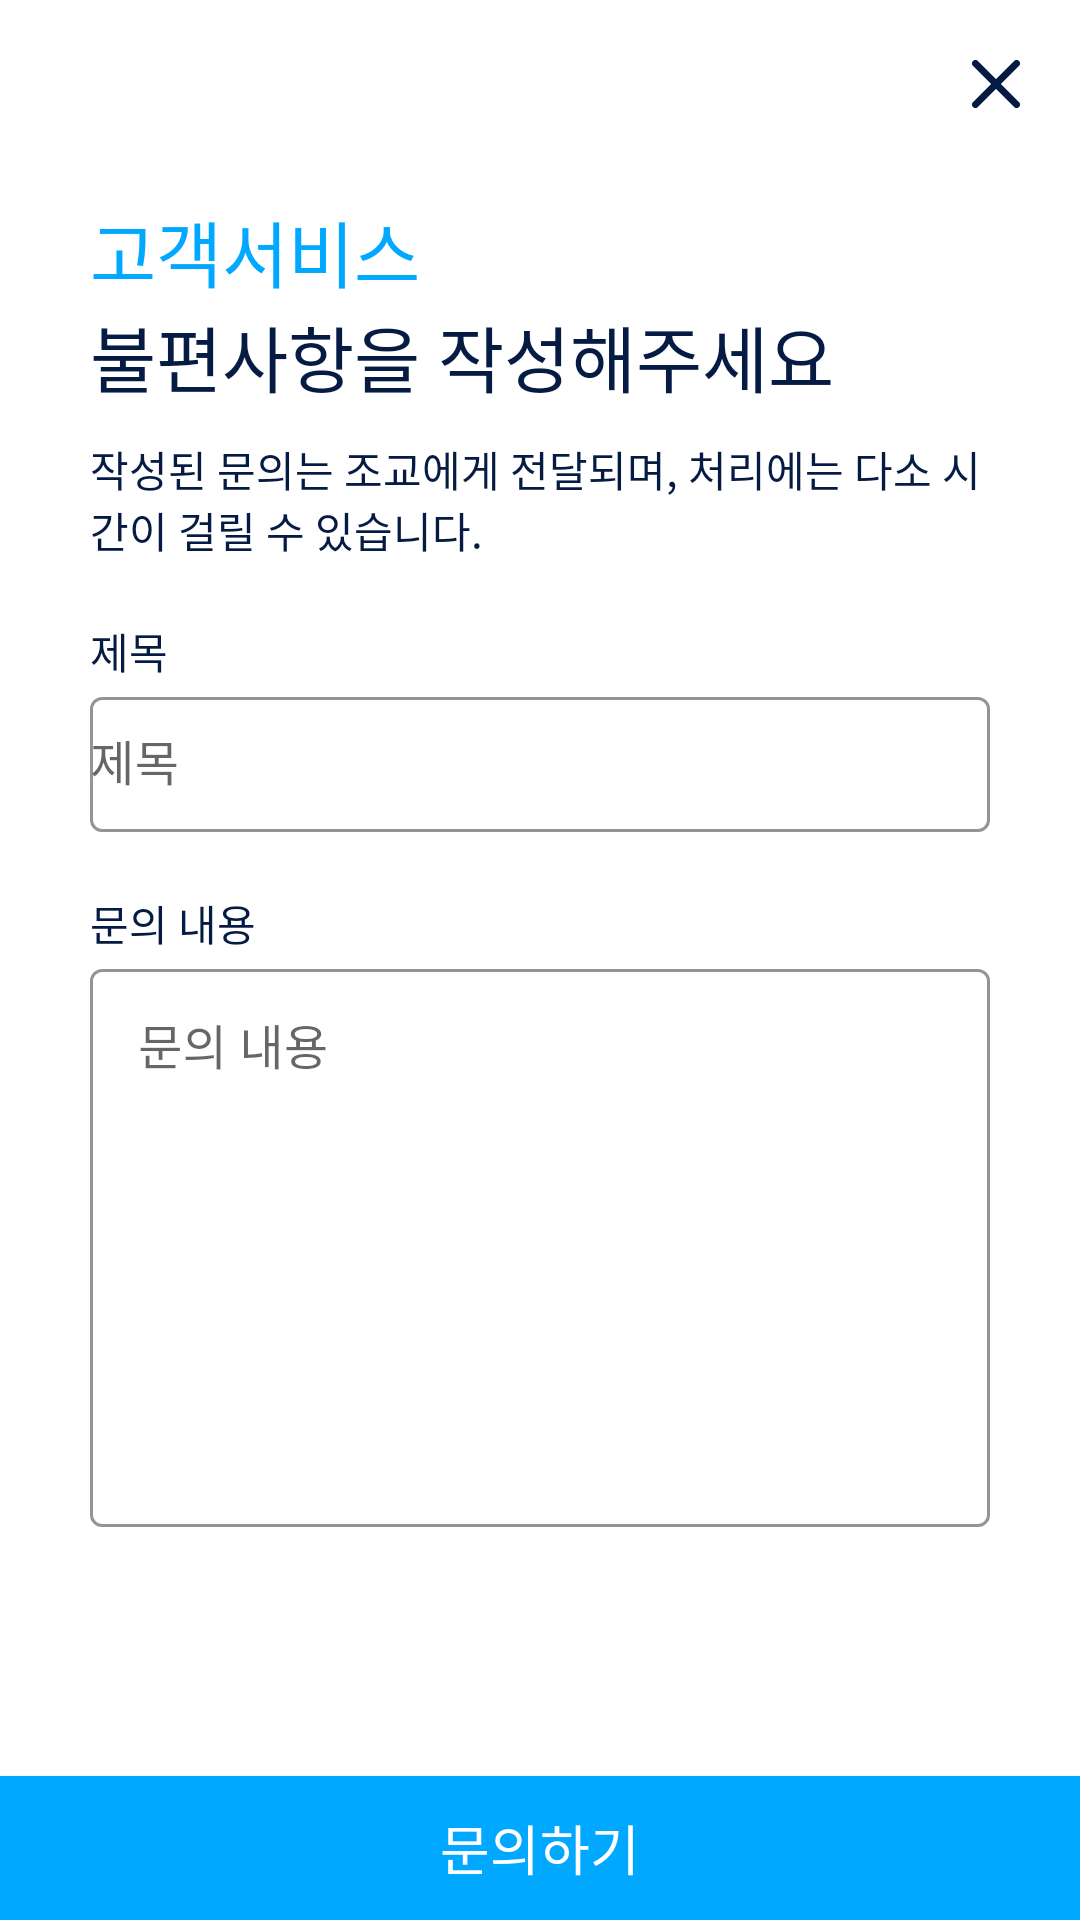

The Android layout XML behind this screen, and the referenced resources:
<!-- AndroidManifest.xml: application theme Theme.LAB -->
<!-- res/layout/fragment_report.xml -->
<?xml version="1.0" encoding="utf-8"?>
<layout
    xmlns:android="http://schemas.android.com/apk/res/android"
    xmlns:app="http://schemas.android.com/apk/res-auto"
    xmlns:tools="http://schemas.android.com/tools"
    tools:context=".view.fragment.ReportFragment">
    <LinearLayout
        android:layout_width="match_parent"
        android:layout_height="match_parent"
        android:orientation="vertical"
        android:background="@color/white">
        <View
            android:layout_width="16dp"
            android:layout_height="16dp"
            android:layout_marginTop="20dp"
            android:layout_marginEnd="20dp"
            android:layout_gravity="right"
            android:background="@drawable/ic_close_full"
            android:backgroundTint="@color/natural_navy"
            />
        
        <androidx.constraintlayout.widget.ConstraintLayout
            android:layout_width="match_parent"
            android:layout_height="0dp"
            android:layout_weight="1"
            android:layout_marginTop="30dp"
            android:paddingLeft="30dp"
            android:paddingRight="30dp">

            <TextView
                android:id="@+id/report_text1"
                android:layout_width="wrap_content"
                android:layout_height="wrap_content"
                android:fontFamily="@font/noto_sans_kr_bold"
                android:includeFontPadding="false"
                android:text="고객서비스"
                android:textColor="@color/colorAccent"
                android:textSize="24dp"

                app:layout_constraintLeft_toLeftOf="parent"
                app:layout_constraintTop_toTopOf="parent" />

            <TextView
                android:id="@+id/report_text2"
                android:layout_width="wrap_content"
                android:layout_height="wrap_content"
                android:fontFamily="@font/noto_sans_kr_bold"
                android:includeFontPadding="false"
                android:text="불편사항을 작성해주세요"
                android:textColor="@color/natural_navy"
                android:textSize="24dp"

                app:layout_constraintLeft_toLeftOf="parent"
                app:layout_constraintTop_toBottomOf="@id/report_text1" />

            <TextView
                android:id="@+id/explainText"
                android:layout_width="wrap_content"
                android:layout_height="wrap_content"
                android:layout_marginTop="10dp"
                android:fontFamily="@font/poppins_regular"
                android:includeFontPadding="false"

                android:text="작성된 문의는 조교에게 전달되며, 처리에는 다소 시간이 걸릴 수 있습니다."
                android:textColor="@color/natural_navy"
                android:textSize="14dp"

                app:layout_constraintStart_toStartOf="parent"
                app:layout_constraintTop_toBottomOf="@+id/report_text2" />

            <TextView
                android:id="@+id/report_text3"
                android:layout_width="wrap_content"
                android:layout_height="wrap_content"
                android:layout_marginTop="20dp"
                android:text="제목"
                android:textColor="@color/natural_navy"
                android:textSize="14dp"
                android:fontFamily="@font/noto_sans_kr_bold"
                android:includeFontPadding="false"

                app:layout_constraintTop_toBottomOf="@id/explainText"
                app:layout_constraintBottom_toTopOf="@+id/titleTv"
                app:layout_constraintLeft_toLeftOf="parent" />

            
            <com.google.android.material.textfield.TextInputLayout
                android:id="@+id/titleTv"
                style="@style/Widget.MaterialComponents.TextInputLayout.OutlinedBox"
                android:layout_width="match_parent"
                android:layout_height="wrap_content"


                app:boxStrokeColor="@color/colorAccent"
                app:hintTextColor="@color/colorAccent"

                app:layout_constraintLeft_toLeftOf="parent"
                app:layout_constraintRight_toRightOf="parent"
                app:layout_constraintTop_toBottomOf="@+id/report_text3">

                <com.google.android.material.textfield.TextInputEditText
                    android:layout_width="match_parent"
                    android:layout_height="45dp"

                    android:fontFamily="@font/poppins_regular"
                    android:includeFontPadding="false"
                    android:maxLines="1"
                    android:hint="제목"

                    android:padding="0dp"
                    android:singleLine="true"
                    android:textColor="@color/colorAccent"
                    tools:ignore="SpeakableTextPresentCheck,TouchTargetSizeCheck" />
            </com.google.android.material.textfield.TextInputLayout>
            

            <TextView
                android:id="@+id/report_text4"
                android:layout_width="wrap_content"
                android:layout_height="wrap_content"
                android:layout_marginTop="20dp"
                android:text="문의 내용"
                android:textColor="@color/natural_navy"
                android:textSize="14dp"
                android:fontFamily="@font/noto_sans_kr_bold"
                android:includeFontPadding="false"

                app:layout_constraintTop_toBottomOf="@+id/titleTv"
                app:layout_constraintLeft_toLeftOf="parent" />

            
            <com.google.android.material.textfield.TextInputLayout
                android:id="@+id/contentTv"
                style="@style/Widget.MaterialComponents.TextInputLayout.OutlinedBox"
                android:layout_width="match_parent"
                android:layout_height="wrap_content"


                app:boxStrokeColor="@color/colorAccent"
                app:hintTextColor="@color/colorAccent"
                app:layout_constraintLeft_toLeftOf="parent"
                app:layout_constraintRight_toRightOf="parent"
                app:layout_constraintTop_toBottomOf="@+id/report_text4">

                <com.google.android.material.textfield.TextInputEditText
                    android:layout_width="match_parent"
                    android:layout_height="wrap_content"
                    android:gravity="top"
                    android:lines="8"
                    android:minLines="8"
                    android:maxLines="12"
                    android:hint="문의 내용"

                    android:textColor="@color/colorAccent"
                    android:fontFamily="@font/poppins_regular"
                    android:includeFontPadding="false"
                    tools:ignore="SpeakableTextPresentCheck,TouchTargetSizeCheck" />
            </com.google.android.material.textfield.TextInputLayout>
            
        </androidx.constraintlayout.widget.ConstraintLayout>
        
        <Button
            android:id="@id/completeBtn"
            android:layout_width="match_parent"
            android:layout_height="wrap_content"

            android:background="@color/colorAccent"
            android:fontFamily="@font/noto_sans_kr_bold"
            android:text="문의하기"
            android:textColor="@color/white"
            android:textSize="18dp" />
    </LinearLayout>
</layout>
<!-- resources referenced by this layout -->
<resources>
  <color name="colorAccent">#00A8FF</color>
  <color name="natural_navy">#051B44</color>
  <color name="white">#FFFFFFFF</color>
  <!-- drawable ic_close_full (drawable) -->
  <vector xmlns:android="http://schemas.android.com/apk/res/android"
      android:width="14dp"
      android:height="14dp"
      android:viewportWidth="14"
      android:viewportHeight="14">
    <path
        android:pathData="M13,1L1,13M1,1L13,13"
        android:strokeLineJoin="round"
        android:strokeWidth="2"
        android:fillColor="#00000000"
        android:strokeColor="#444444"
        android:strokeLineCap="round"/>
  </vector>
  <style name="Theme.LAB" parent="Theme.MaterialComponents.Light.NoActionBar.Bridge">
          
          <item name="colorPrimary">#00A8FF</item>
          <item name="colorPrimaryVariant">#00A8FF</item>
          <item name="colorOnPrimary">@color/white</item>
          
          <item name="colorSecondary">@color/teal_200</item>
          <item name="colorSecondaryVariant">@color/teal_700</item>
          <item name="colorOnSecondary">@color/black</item>
  
          
          <item name="android:statusBarColor" tools:targetApi="l">@color/white</item>
          <item name="android:windowLightStatusBar" tools:targetApi="m">true</item>
  
          
          <item name="windowActionBar">false</item>
          <item name="windowNoTitle">true</item>
          <item name="bottomSheetDialogTheme">@style/AppBottomSheetDialogTheme</item>
      </style>
  <color name="teal_200">#FF03DAC5</color>
  <color name="teal_700">#FF018786</color>
  <color name="black">#FF000000</color>
  <style name="AppBottomSheetDialogTheme" parent="Theme.Design.Light.BottomSheetDialog">
          <item name="bottomSheetStyle">@style/AppModalStyle</item>
          <item name="android:windowIsFloating">false</item>
          <item name="android:windowSoftInputMode">adjustResize</item>
      </style>
  <style name="AppModalStyle" parent="Widget.Design.BottomSheet.Modal">
          <item name="android:background">@drawable/bg_rounded_dialog</item>
      </style>
</resources>
